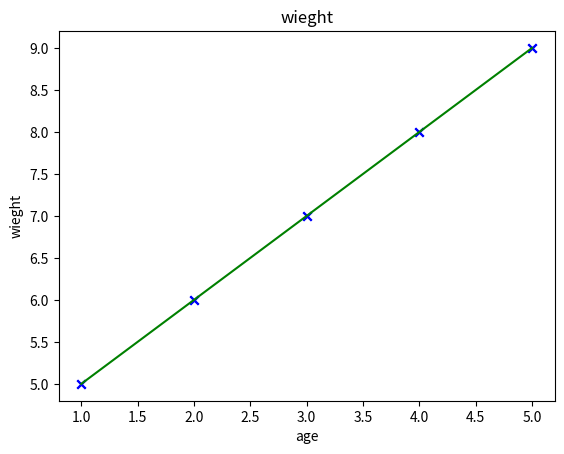

Here is the Python script that generated this plot:
import numpy as np
import matplotlib.pyplot as plt
x = np.array([1,2,3,4,5])
y = np.array([5,6,7,8,9])
print(x)
print(y)
print(x.shape)
plt.scatter(x,y,marker='x', c='b')
plt.title('wieght')
plt.xlabel('age')
plt.ylabel('wieght')
w = 1 
b = 4
def c(x,w,b):
    m = x.shape[0]
    f = np.zeros(m)
    for i in range(m):
        f[i] = w* x[i]+ b
    
    return f
t = c(x,w,b)
plt.plot(x,t,label="my predication on wieghht", c='g')
plt.scatter(x,y,marker='x', c='b')
plt.title('wieght')
plt.xlabel('age')
plt.ylabel('wieght')
plt.show()
x= 4
value =   w * x + b
print(value)